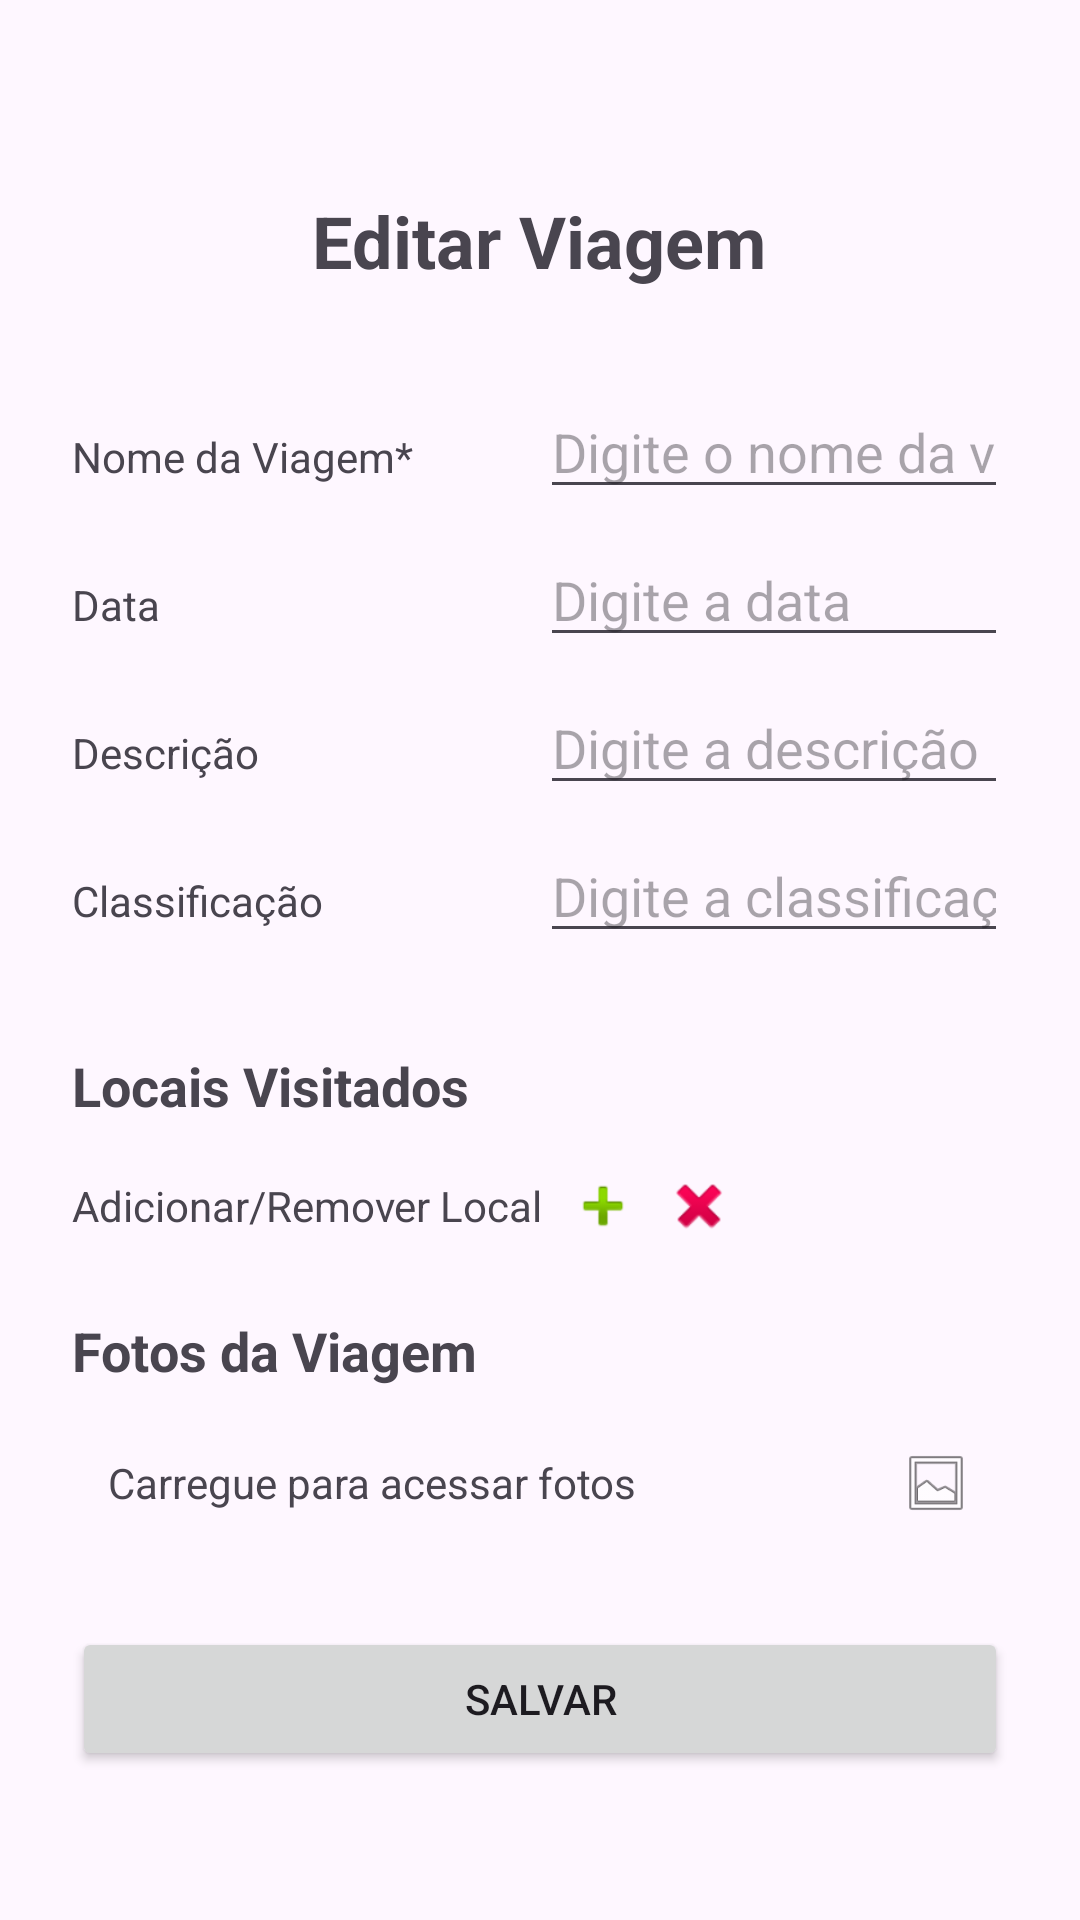

Layout XML and referenced resources for this Android screen:
<!-- AndroidManifest.xml: application theme Theme.Tripsync -->
<!-- res/layout/activity_editar_viagem.xml -->
<?xml version="1.0" encoding="utf-8"?>
<ScrollView xmlns:android="http://schemas.android.com/apk/res/android"
    xmlns:app="http://schemas.android.com/apk/res-auto"
    android:layout_width="match_parent"
    android:layout_height="match_parent"
    android:padding="24dp"
    xmlns:tools="http://schemas.android.com/tools"
    tools:context=".ui.EditarViagemActivity">

    <LinearLayout
        android:layout_width="match_parent"
        android:layout_height="wrap_content"
        android:orientation="vertical">

        <ImageView
            android:id="@+id/btnVoltar"
            android:layout_width="24dp"
            android:layout_height="24dp"
            android:src="@drawable/back"
            app:tint="@color/black"/>

        <TextView
            android:id="@+id/txtTitulo"
            android:layout_width="wrap_content"
            android:layout_height="wrap_content"
            android:text="@string/editar_viagem"
            android:textSize="24sp"
            android:textStyle="bold"
            android:layout_marginTop="16dp"
            android:layout_gravity="center_horizontal" />

        <LinearLayout
            android:layout_width="match_parent"
            android:layout_height="wrap_content"
            android:orientation="horizontal"
            android:layout_marginTop="32dp"
            android:paddingBottom="8dp"
            android:background="@android:color/transparent">

            <TextView
                android:layout_width="0dp"
                android:layout_height="wrap_content"
                android:layout_weight="1"
                android:text="@string/nome_da_viagem_asterix" />

            <EditText
                android:id="@+id/edtNomeViagem"
                android:layout_width="0dp"
                android:layout_height="wrap_content"
                android:layout_weight="1"
                android:hint="@string/digite_o_nome_da_viagem"
                android:inputType="text" />
        </LinearLayout>

        <LinearLayout
            android:layout_width="match_parent"
            android:layout_height="wrap_content"
            android:orientation="horizontal"
            android:paddingBottom="8dp">

            <TextView
                android:layout_width="0dp"
                android:layout_height="wrap_content"
                android:layout_weight="1"
                android:text="@string/data" />

            <EditText
                android:id="@+id/edtData"
                android:layout_width="0dp"
                android:layout_height="wrap_content"
                android:layout_weight="1"
                android:hint="@string/digite_a_data"
                android:focusable="true"
                android:clickable="true" />
        </LinearLayout>

        <LinearLayout
            android:layout_width="match_parent"
            android:layout_height="wrap_content"
            android:orientation="horizontal"
            android:paddingBottom="8dp">

            <TextView
                android:layout_width="0dp"
                android:layout_height="wrap_content"
                android:layout_weight="1"
                android:text="@string/descricao" />

            <EditText
                android:id="@+id/edtDescricao"
                android:layout_width="0dp"
                android:layout_height="wrap_content"
                android:layout_weight="1"
                android:hint="@string/digite_a_descricao"
                android:inputType="text" />
        </LinearLayout>

        <LinearLayout
            android:layout_width="match_parent"
            android:layout_height="wrap_content"
            android:orientation="horizontal"
            android:paddingBottom="16dp">

            <TextView
                android:layout_width="0dp"
                android:layout_height="wrap_content"
                android:layout_weight="1"
                android:text="@string/classificacao" />

            <EditText
                android:id="@+id/edtClassificacao"
                android:layout_width="0dp"
                android:layout_height="wrap_content"
                android:layout_weight="1"
                android:hint="@string/digite_a_classificacao"
                android:inputType="numberDecimal" />
        </LinearLayout>

        <TextView
            android:id="@+id/tvLocaisTitulo"
            android:layout_width="wrap_content"
            android:layout_height="wrap_content"
            android:text="@string/locais_visitados"
            android:textSize="18sp"
            android:textStyle="bold"
            android:layout_marginTop="16dp" />

        <LinearLayout
            android:id="@+id/containerLocais"
            android:layout_width="match_parent"
            android:layout_height="wrap_content"
            android:orientation="vertical"
            android:layout_marginTop="8dp" />

        <LinearLayout
            android:id="@+id/containerBtnAdicionarLocal"
            android:layout_width="match_parent"
            android:layout_height="wrap_content"
            android:orientation="horizontal"
            android:layout_marginTop="8dp"
            android:gravity="center_vertical">

            <TextView
                android:id="@+id/tvAdicionarRemoverLocal"
                android:layout_width="wrap_content"
                android:layout_height="wrap_content"
                android:text="@string/adicionar_remover_local"
                android:textSize="14sp"
                android:layout_marginEnd="8dp"/>

            <ImageView
                android:id="@+id/btnAdicionarLocal"
                android:layout_width="24dp"
                android:layout_height="24dp"
                android:src="@android:drawable/ic_input_add"
                android:contentDescription="@string/adicionar_local" />

            <ImageView
                android:id="@+id/btnRemoverUltimoLocal"
                android:layout_width="24dp"
                android:layout_height="24dp"
                android:src="@android:drawable/ic_delete"
                android:layout_marginStart="8dp"
                android:contentDescription="@string/remover_ultimo_local" />
        </LinearLayout>

        <TextView
            android:layout_width="wrap_content"
            android:layout_height="wrap_content"
            android:text="@string/fotos_da_viagem"
            android:textSize="18sp"
            android:textStyle="bold"
            android:layout_marginTop="24dp" />

        <LinearLayout
            android:id="@+id/btnAcessarFotos"
            android:layout_width="match_parent"
            android:layout_height="wrap_content"
            android:orientation="horizontal"
            android:gravity="center_vertical"
            android:padding="12dp"
            android:layout_marginTop="8dp"
            style="@style/TEXT"
            android:clickable="true"
            android:focusable="true">

            <LinearLayout
                android:id="@+id/containerPreviewFotos"
                android:layout_width="0dp"
                android:layout_height="wrap_content"
                android:layout_weight="1"
                android:orientation="horizontal">

                <TextView
                    android:id="@+id/tvQuantidadeFotos"
                    android:layout_width="wrap_content"
                    android:layout_height="wrap_content"
                    android:text="@string/carregue_para_acessar_fotos"
                    android:textSize="14sp"/>
            </LinearLayout>

            <ImageView
                android:layout_width="24dp"
                android:layout_height="24dp"
                android:src="@android:drawable/ic_menu_gallery"
                android:layout_marginStart="8dp" />
        </LinearLayout>

        <Button
            android:id="@+id/btnCriar"
            android:layout_width="match_parent"
            android:layout_height="wrap_content"
            android:text="@string/salvar"
            style="@style/TEXT"
            android:layout_marginTop="24dp"
            android:layout_marginBottom="16dp" />
    </LinearLayout>
</ScrollView>
<!-- resources referenced by this layout -->
<resources>
  <color name="black">#FF000000</color>
  <string name="adicionar_local">Adicionar Local</string>
  <string name="adicionar_remover_local">Adicionar/Remover Local</string>
  <string name="carregue_para_acessar_fotos">Carregue para acessar fotos</string>
  <string name="classificacao">Classificação</string>
  <string name="data">Data</string>
  <string name="descricao">Descrição</string>
  <string name="digite_a_classificacao">Digite a classificação</string>
  <string name="digite_a_data">Digite a data</string>
  <string name="digite_a_descricao">Digite a descrição</string>
  <string name="digite_o_nome_da_viagem">Digite o nome da viagem</string>
  <string name="editar_viagem">Editar Viagem</string>
  <string name="fotos_da_viagem">Fotos da Viagem</string>
  <string name="locais_visitados">Locais Visitados</string>
  <string name="nome_da_viagem_asterix">Nome da Viagem*</string>
  <string name="remover_ultimo_local">Remover Último Local</string>
  <string name="salvar">Salvar</string>
  <style name="Theme.Tripsync" parent="Base.Theme.Tripsync" />
  <style name="Base.Theme.Tripsync" parent="Theme.Material3.DayNight.NoActionBar">
          
          
      </style>
</resources>
